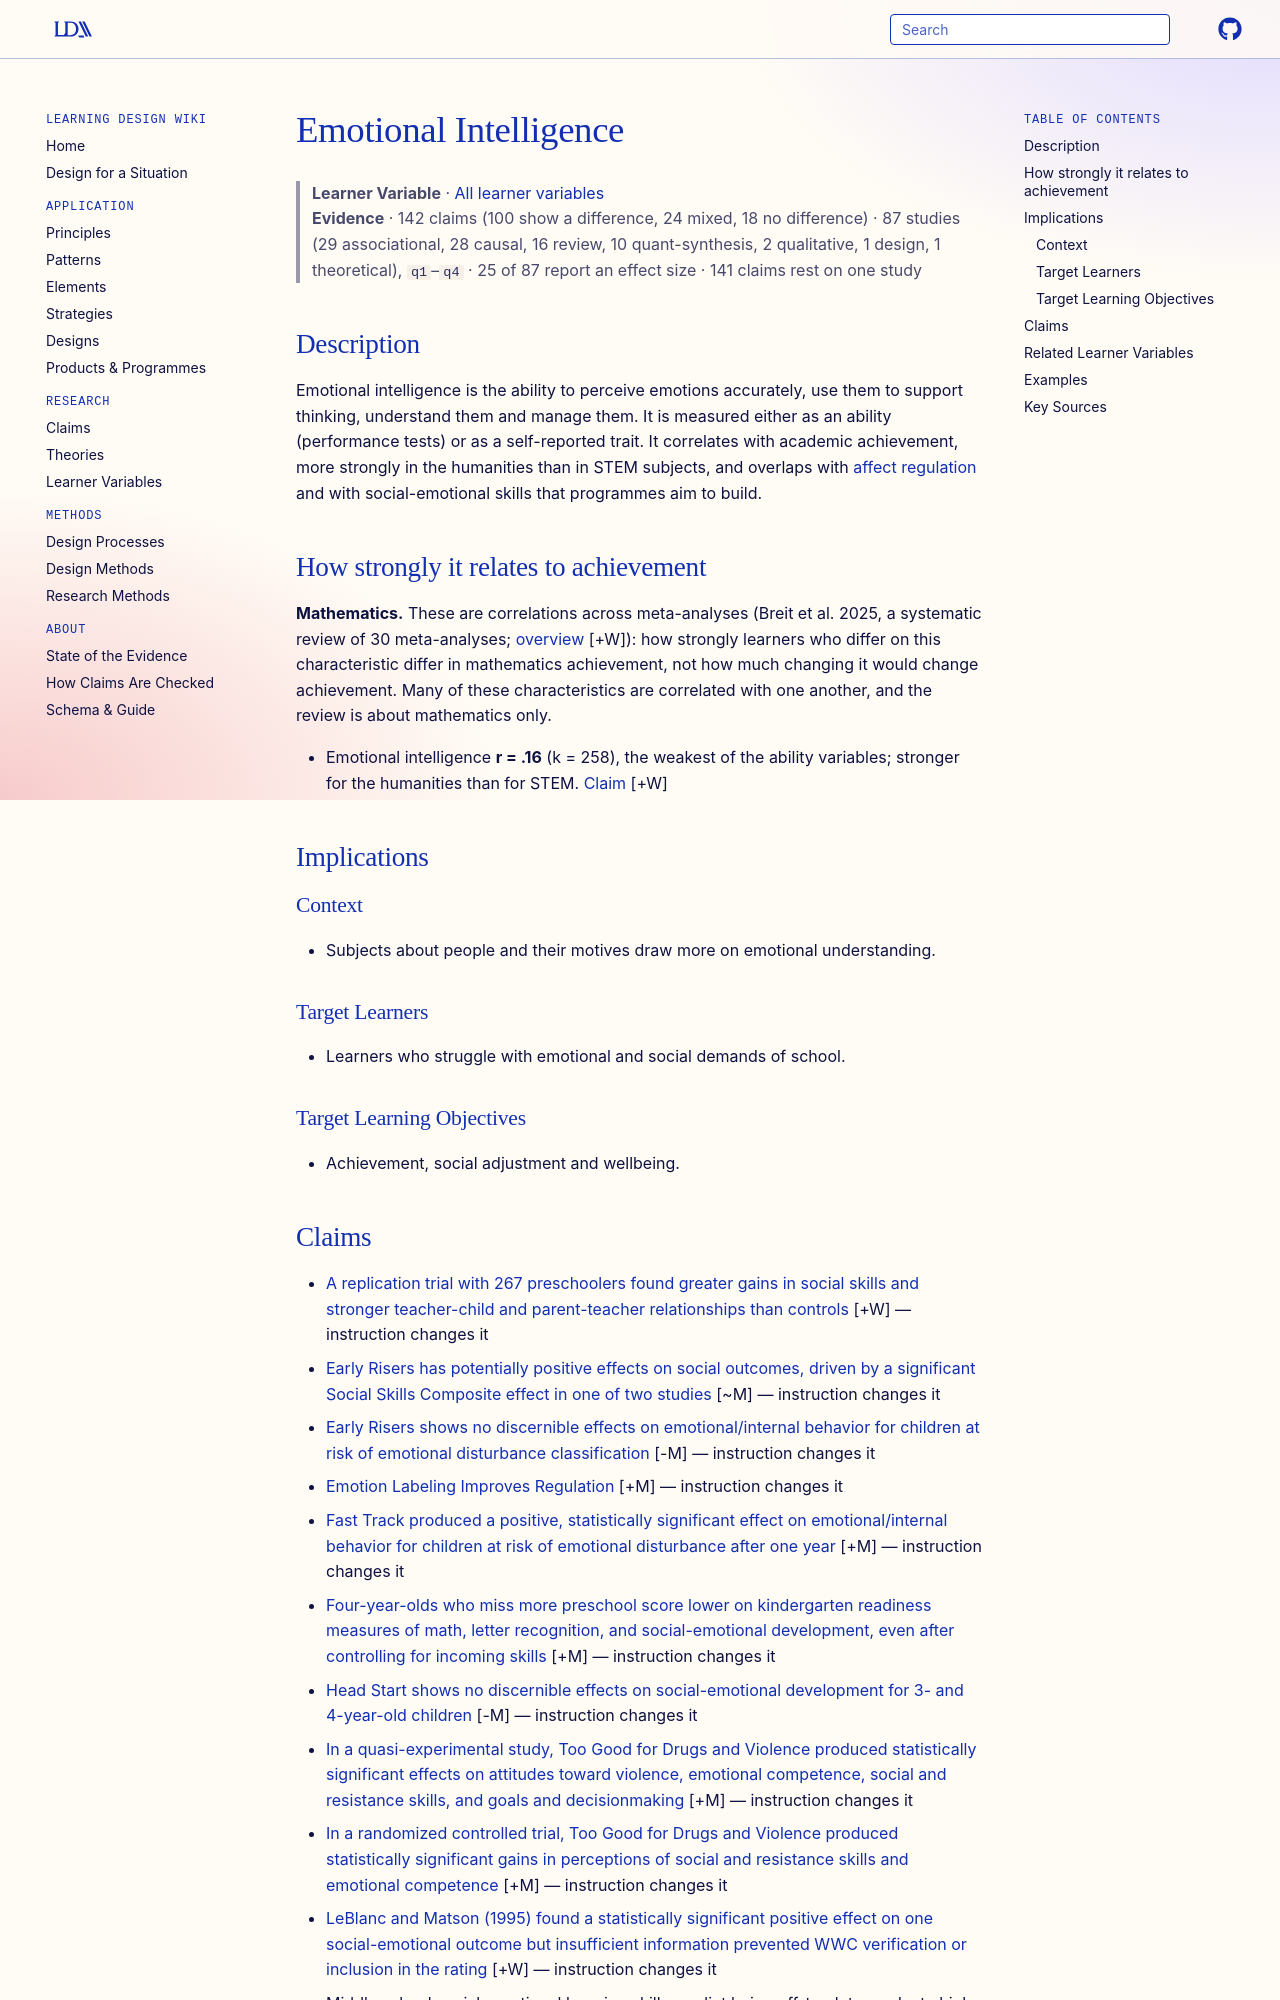

repository: Learning-Design-Alliance/learning-wiki · page: learner-variables/emotional-intelligence/index.html · generator: mkdocs

---
type: learner-variable
id: emotional-intelligence
title: Emotional Intelligence
description: "A learner's ability to perceive, understand, use and manage emotions in themselves and others."
canonical: true
status: review
generated:
  by: claude/unspecified
  at: 2026-10-16
---

# Emotional Intelligence

> **Learner Variable** · [All learner variables](index.md)
> **Evidence** · 142 claims (100 show a difference, 24 mixed, 18 no difference) · 87 studies (29 associational, 28 causal, 16 review, 10 quant-synthesis, 2 qualitative, 1 design, 1 theoretical), `q1`–`q4` · 25 of 87 report an effect size · 141 claims rest on one study

## Description
Emotional intelligence is the ability to perceive emotions accurately, use them to support thinking, understand them and manage them. It is measured either as an ability (performance tests) or as a self-reported trait. It correlates with academic achievement, more strongly in the humanities than in STEM subjects, and overlaps with [affect regulation](affect-regulation.md) and with social-emotional skills that programmes aim to build.

## How strongly it relates to achievement

**Mathematics.** These are correlations across meta-analyses (Breit et al. 2025, a systematic review of 30 meta-analyses; [overview](../claims/math-achievement-relates-more-to-knowledge-and-abilities-than-personality.md) [+W]): how strongly learners who differ on this characteristic differ in mathematics achievement, not how much changing it would change achievement. Many of these characteristics are correlated with one another, and the review is about mathematics only.

- Emotional intelligence **r = .16** (k = 258), the weakest of the ability variables; stronger for the humanities than for STEM. [Claim](../claims/emotional-intelligence-correlates-weakly-with-math-achievement.md) [+W]

## Implications

### Context
- Subjects about people and their motives draw more on emotional understanding.

### Target Learners
- Learners who struggle with emotional and social demands of school.

### Target Learning Objectives
- Achievement, social adjustment and wellbeing.
